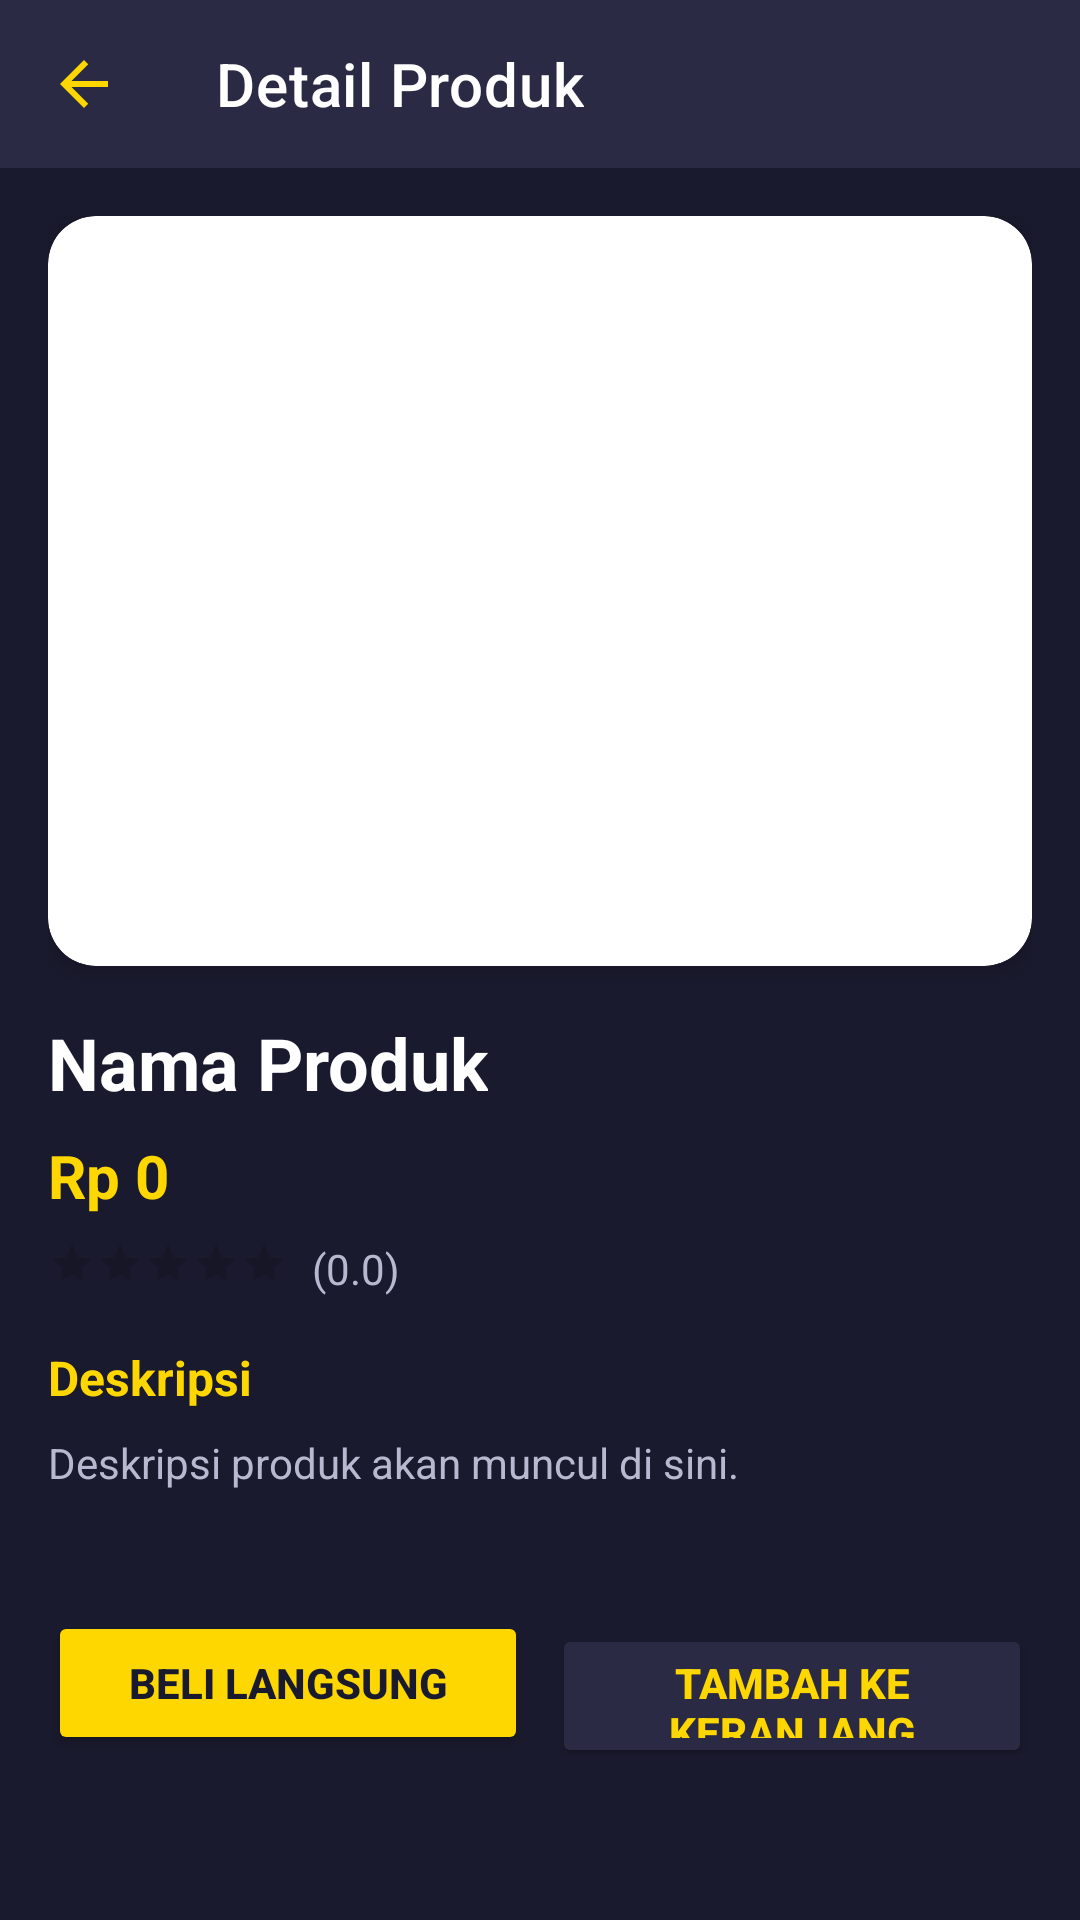

Produce the Android XML layout that renders to this screen, including the resource entries it uses.
<!-- AndroidManifest.xml: application theme Theme.MaterialComponents.Light.NoActionBar -->
<!-- res/layout/activity_product_detail.xml -->
<?xml version="1.0" encoding="utf-8"?>
<LinearLayout xmlns:android="http://schemas.android.com/apk/res/android"
    xmlns:app="http://schemas.android.com/apk/res-auto"
    android:layout_width="match_parent"
    android:layout_height="match_parent"
    android:background="#1A1A2E"
    android:orientation="vertical">

    
    <androidx.appcompat.widget.Toolbar
        android:id="@+id/toolbar"
        android:layout_width="match_parent"
        android:layout_height="?attr/actionBarSize"
        android:background="#2A2A44"
        app:titleTextColor="#FFFFFF"
        app:title="Detail Produk"
        app:navigationIcon="@drawable/ic_arrow_back"
        app:navigationContentDescription="Kembali">

        <ImageView
            android:id="@+id/icCartToolbar"
            android:layout_width="32dp"
            android:layout_height="32dp"
            android:layout_gravity="end"
            android:layout_marginEnd="16dp"
            android:src="@drawable/ic_shopping_bag"
            app:tint="#FFD700"
            android:contentDescription="Keranjang" />

    </androidx.appcompat.widget.Toolbar>

    <ScrollView
        android:layout_width="match_parent"
        android:layout_height="match_parent"
        android:fillViewport="true">

        <LinearLayout
            android:layout_width="match_parent"
            android:layout_height="wrap_content"
            android:orientation="vertical"
            android:padding="16dp">

            
            <androidx.cardview.widget.CardView
                android:layout_width="match_parent"
                android:layout_height="250dp"
                app:cardCornerRadius="16dp"
                app:cardElevation="4dp"
                android:layout_marginBottom="16dp">

                <ImageView
                    android:id="@+id/ivProductImage"
                    android:layout_width="match_parent"
                    android:layout_height="match_parent"
                    android:scaleType="centerCrop"
                    android:src="@drawable/ic_launcher_foreground" />

            </androidx.cardview.widget.CardView>

            
            <TextView
                android:id="@+id/tvProductName"
                android:layout_width="wrap_content"
                android:layout_height="wrap_content"
                android:text="Nama Produk"
                android:textColor="#FFFFFF"
                android:textSize="24sp"
                android:textStyle="bold"
                android:layout_marginBottom="8dp" />

            
            <TextView
                android:id="@+id/tvProductPrice"
                android:layout_width="wrap_content"
                android:layout_height="wrap_content"
                android:text="Rp 0"
                android:textColor="#FFD700"
                android:textSize="20sp"
                android:textStyle="bold"
                android:layout_marginBottom="8dp" />

            
            <LinearLayout
                android:layout_width="wrap_content"
                android:layout_height="wrap_content"
                android:orientation="horizontal"
                android:layout_marginBottom="16dp">

                <RatingBar
                    android:id="@+id/ratingBar"
                    style="?android:attr/ratingBarStyleSmall"
                    android:layout_width="wrap_content"
                    android:layout_height="wrap_content"
                    android:numStars="5"
                    android:stepSize="0.5"
                    android:isIndicator="true"
                    android:rating="0" />

                <TextView
                    android:id="@+id/tvRatingValue"
                    android:layout_width="wrap_content"
                    android:layout_height="wrap_content"
                    android:text="(0.0)"
                    android:textColor="#B8B8D0"
                    android:layout_marginStart="8dp" />
            </LinearLayout>

            
            <TextView
                android:layout_width="wrap_content"
                android:layout_height="wrap_content"
                android:text="Deskripsi"
                android:textColor="#FFD700"
                android:textSize="16sp"
                android:textStyle="bold"
                android:layout_marginBottom="8dp" />

            <TextView
                android:id="@+id/tvProductDescription"
                android:layout_width="match_parent"
                android:layout_height="wrap_content"
                android:text="Deskripsi produk akan muncul di sini."
                android:textColor="#B8B8D0"
                android:textSize="14sp"
                android:layout_marginBottom="24dp" />

            
            <LinearLayout
                android:layout_width="match_parent"
                android:layout_height="wrap_content"
                android:orientation="horizontal"
                android:layout_marginTop="16dp">

                <Button
                    android:id="@+id/btnBuyNow"
                    android:layout_width="0dp"
                    android:layout_height="48dp"
                    android:layout_weight="1"
                    android:text="Beli Langsung"
                    android:backgroundTint="#FFD700"
                    android:textColor="#1A1A2E"
                    android:textStyle="bold"
                    android:layout_marginEnd="8dp" />

                <Button
                    android:id="@+id/btnAddToCartDetail"
                    android:layout_width="0dp"
                    android:layout_height="48dp"
                    android:layout_weight="1"
                    android:text="Tambah ke Keranjang"
                    android:backgroundTint="#2A2A44"
                    android:textColor="#FFD700"
                    android:textStyle="bold" />

            </LinearLayout>

        </LinearLayout>
    </ScrollView>
</LinearLayout>
<!-- resources referenced by this layout -->
<resources>
  <!-- drawable ic_arrow_back (drawable) -->
  <vector xmlns:android="http://schemas.android.com/apk/res/android"
      android:width="24dp"
      android:height="24dp"
      android:viewportWidth="24"
      android:viewportHeight="24">
    <path
        android:fillColor="#FFD700"
        android:pathData="M20,11H7.83l5.59,-5.59L12,4l-8,8 8,8 1.41,-1.41L7.83,13H20v-2z"/>
  </vector>
</resources>
